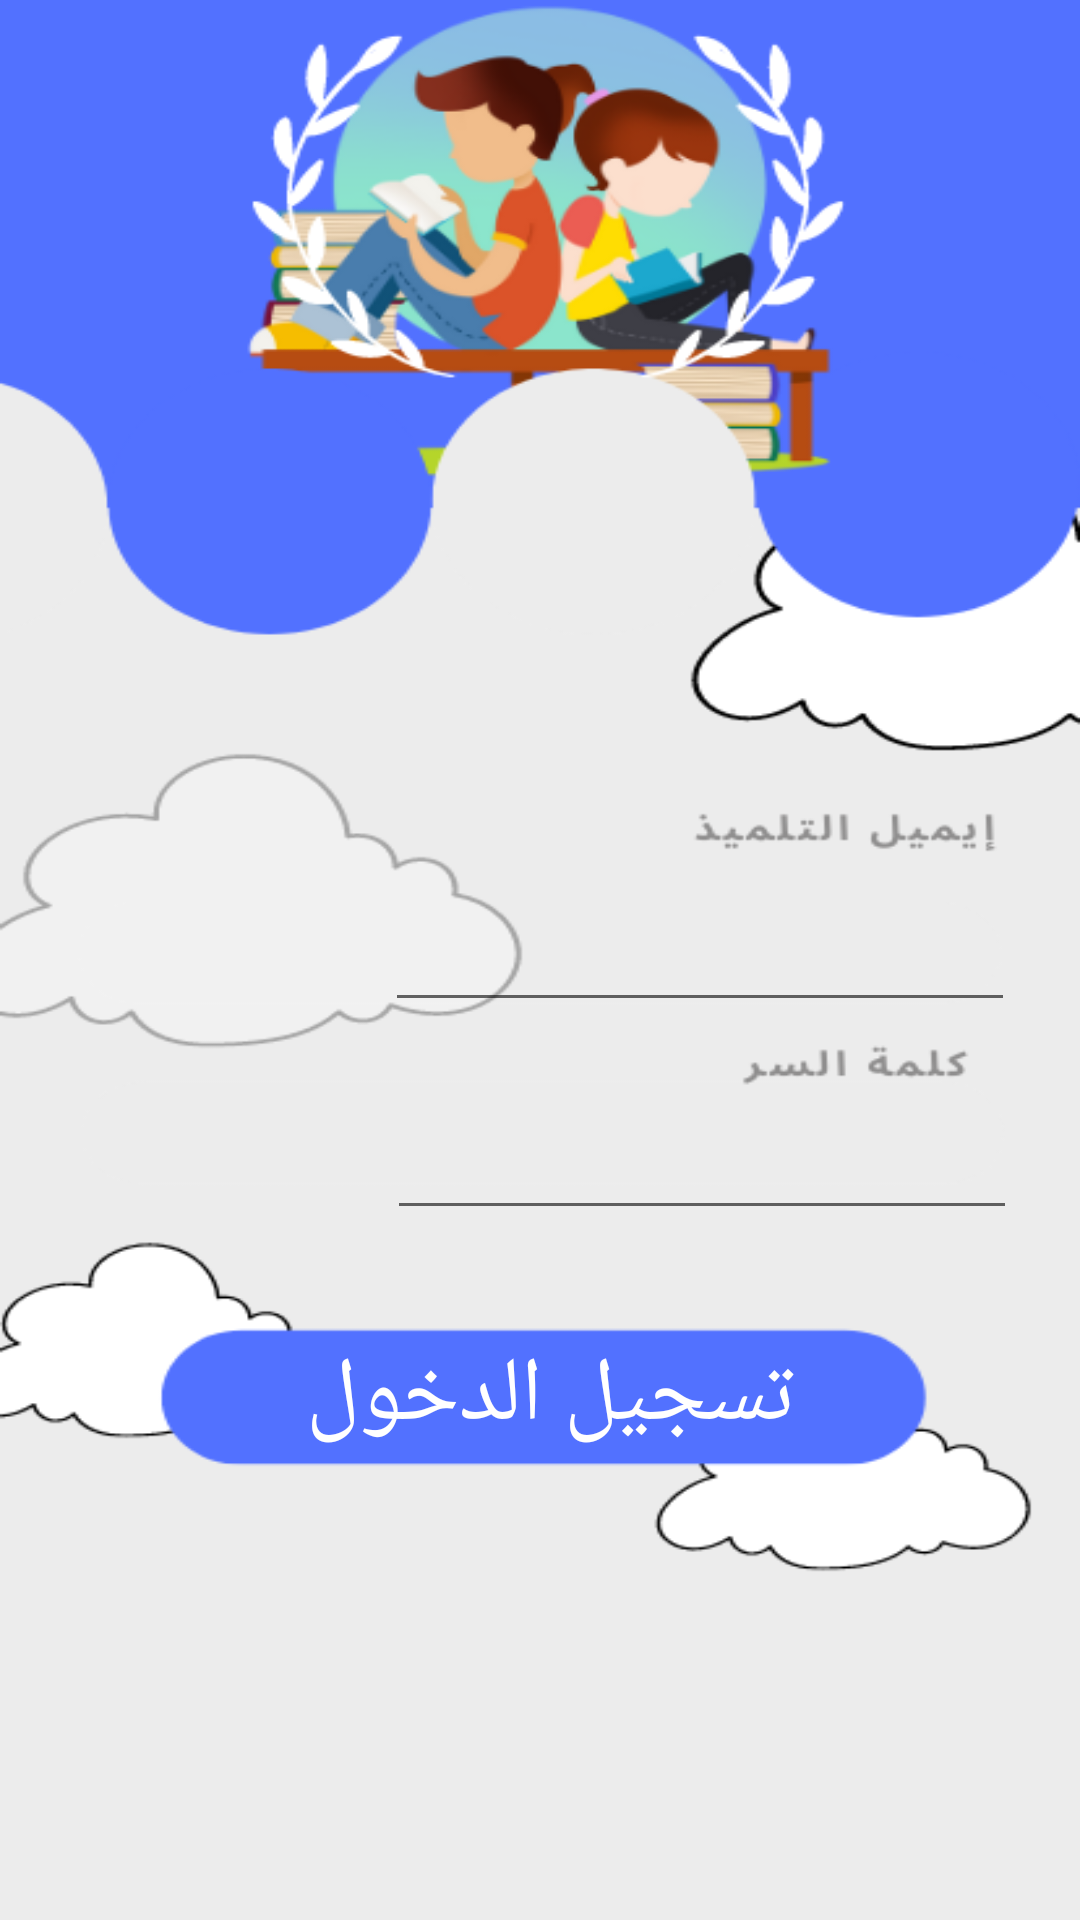

Reconstruct the res/layout file that produces this screen, plus the resources it refers to.
<!-- AndroidManifest.xml: application theme Theme.Learning_miss_omayma -->
<!-- res/layout/activity_login_eleve.xml -->
<?xml version="1.0" encoding="utf-8"?>
<androidx.constraintlayout.widget.ConstraintLayout xmlns:android="http://schemas.android.com/apk/res/android"
    xmlns:app="http://schemas.android.com/apk/res-auto"
    xmlns:tools="http://schemas.android.com/tools"
    android:layout_width="match_parent"
    android:layout_height="match_parent"
    android:background="@drawable/login_eleve"
    tools:context=".login_eleve">

    <EditText
        android:id="@+id/email"
        android:layout_width="wrap_content"
        android:layout_height="wrap_content"
        android:ems="10"
        android:inputType="textEmailAddress"
        app:layout_constraintBottom_toBottomOf="parent"
        app:layout_constraintEnd_toEndOf="parent"
        app:layout_constraintHorizontal_bias="0.855"
        app:layout_constraintStart_toStartOf="parent"
        app:layout_constraintTop_toTopOf="parent" />

    <EditText
        android:id="@+id/password"
        android:layout_width="wrap_content"
        android:layout_height="wrap_content"
        android:ems="10"
        android:inputType="textPassword"
        app:layout_constraintBottom_toBottomOf="parent"
        app:layout_constraintEnd_toEndOf="parent"
        app:layout_constraintHorizontal_bias="0.86"
        app:layout_constraintStart_toStartOf="parent"
        app:layout_constraintTop_toTopOf="parent"
        app:layout_constraintVertical_bias="0.616" />

    <TextView
        android:id="@+id/login"
        android:layout_width="232dp"
        android:layout_height="54dp"
        android:gravity="center"
        android:text="تسجيل الدخول "
        android:textColor="@color/white"
        android:textSize="30dp"
        app:layout_constraintBottom_toBottomOf="parent"
        app:layout_constraintEnd_toEndOf="parent"
        app:layout_constraintHorizontal_bias="0.497"
        app:layout_constraintStart_toStartOf="parent"
        app:layout_constraintTop_toTopOf="parent"
        app:layout_constraintVertical_bias="0.748" />


</androidx.constraintlayout.widget.ConstraintLayout>
<!-- resources referenced by this layout -->
<resources>
  <!-- drawable login_eleve: png bitmap (drawable-v24, 69850 bytes) -->
  <style name="Theme.Learning_miss_omayma" parent="Theme.MaterialComponents.DayNight.DarkActionBar">
          
          <item name="colorPrimary">@color/purple_500</item>
          <item name="colorPrimaryVariant">@color/purple_700</item>
          <item name="colorOnPrimary">@color/white</item>
          
          <item name="colorSecondary">@color/teal_200</item>
          <item name="colorSecondaryVariant">@color/teal_700</item>
          <item name="colorOnSecondary">@color/black</item>
          
          <item name="android:statusBarColor" tools:targetApi="l">?attr/colorPrimaryVariant</item>
          
      </style>
  <!-- not gathered from this repository: default colours our renderer supplied (Android Studio template values) -->
  <color name="purple_500">#FF6200EE</color>
  <color name="purple_700">#FF3700B3</color>
  <color name="teal_200">#FF03DAC5</color>
  <color name="teal_700">#FF018786</color>
  <color name="black">#FF000000</color>
  <color name="white">#FFFFFFFF</color>
</resources>
